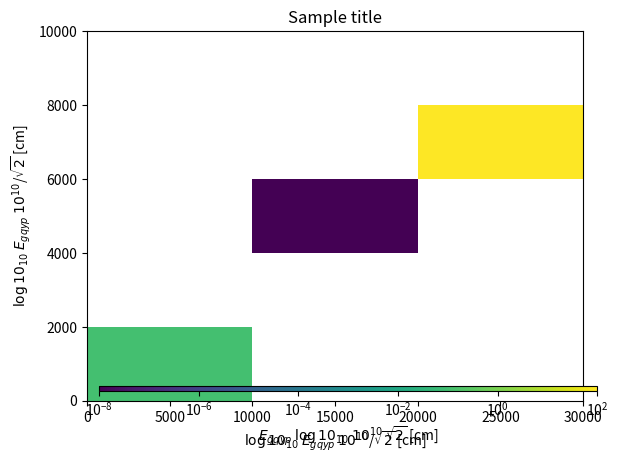

The script that saved this image:
from matplotlib.colors import LogNorm
import matplotlib.pyplot as plt
import numpy as np
from mpl_toolkits.axes_grid1 import make_axes_locatable

def colorbar(mappable):
    ax = mappable.axes
    fig = ax.figure
    divider = make_axes_locatable(ax)
    cax = divider.append_axes("right", size="5%", pad=0.05)
    return fig.colorbar(mappable, cax=cax)

# normal distribution center at x=0 and y=0
bin_edges_x = (0, 10000, 20000, 30000)
bin_edges_y = (0, 2000, 4000, 6000, 8000, 10000)
xs = [5000, 15000, 25000]
ys = [1000, 4000, 7000]
ws = [0.1, 1e-8, 100]

fig, ax = plt.subplots()
hist, _, _, image = ax.hist2d(xs, ys, bins=(bin_edges_x, bin_edges_y), weights=ws, norm=LogNorm())
#hist, _, _, image = ax.hist2d(xs, ys, bins=(bin_edges_x, bin_edges_y), weights=ws, vmin=0, cmin=0.01); label_pad_cb = -28.5
plt.title("Sample title")
ax.set_xlabel(r"$\log{10}_{10}$ $E_{gqyp}$ $10^{10}$/$\sqrt{2}$ [cm]", labelpad=None)
ax.set_ylabel(r"$\log{10}_{10}$ $E_{gqyp}$ $10^{10}$/$\sqrt{2}$ [cm]", labelpad=None)

cax = fig.add_axes([0.144, 0.13, 0.778, 0.01]) # 90 mm plot width
##cax = fig.add_axes([(190 - 90*(1 - 0.912))/190, 0.172, 0.010*(90/190), 0.740]) # 190 mm plot width
#cbar = fig.colorbar(image, cax=cax, orientation='vertical')
cbar = fig.colorbar(image, cax=cax, orientation='horizontal')
cax.set_xlabel(r"$E_{gqyp}$ $\log{10}_{10}$ $10^{10}$ $\sqrt{2}$ [cm]")
#cax.tick_params(pad=1)

#plt.show()
plt.savefig("test_2dhist.pdf")
